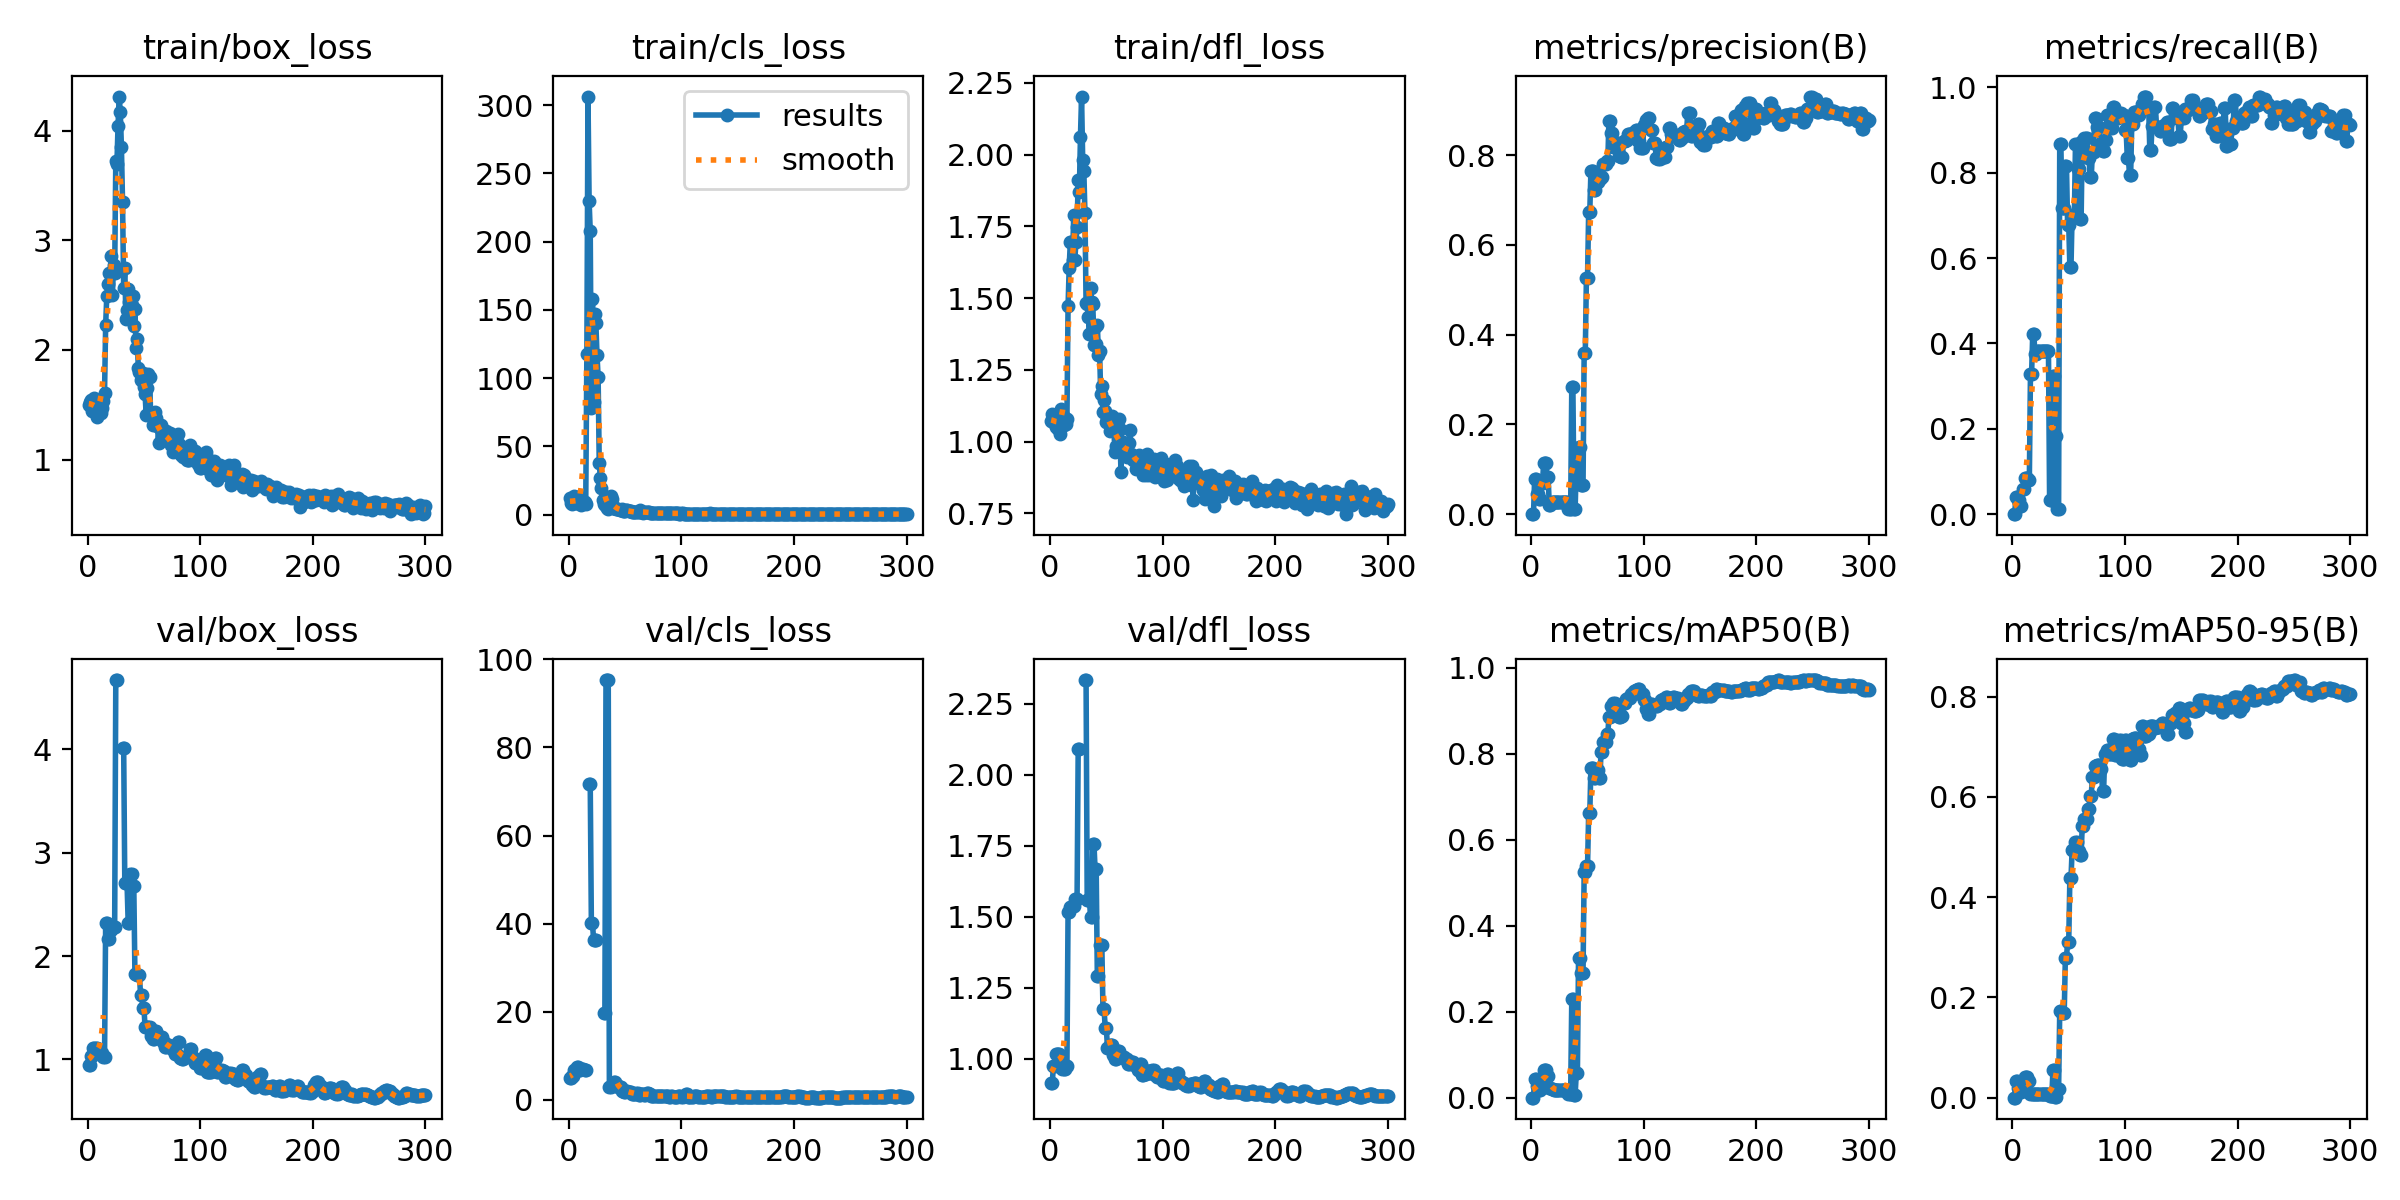

The table this chart was drawn from, first rows:
epoch, time, train/box_loss, train/cls_loss, train/dfl_loss, metrics/precision(B), metrics/recall(B), metrics/mAP50(B), metrics/mAP50-95(B), val/box_loss, val/cls_loss, val/dfl_loss, lr/pg0, lr/pg1, lr/pg2
1, 8.689, 1.501, 11.88, 1.073, 0, 0, 0, 0, 0.9479, 4.883, 0.9149, 0.00028, 0.00028, 0.00028
2, 12.39, 1.529, 8.541, 1.096, 0, 0, 0, 0, 0.9479, 4.883, 0.9149, 0.0005681, 0.0005681, 0.0005681
3, 16.27, 1.545, 7.979, 1.069, 0.07792, 0.03947, 0.04269, 0.03255, 1.028, 5.435, 0.9754, 0.0008543, 0.0008543, 0.0008543
4, 19.97, 1.447, 8.277, 1.073, 0.07792, 0.03947, 0.04269, 0.03255, 1.028, 5.435, 0.9754, 0.0009901, 0.0009901, 0.0009901
5, 23.7, 1.502, 13.36, 1.052, 0.04464, 0.03289, 0.02719, 0.01903, 1.11, 6.716, 1.017, 0.0009868, 0.0009868, 0.0009868
6, 27.35, 1.558, 8.559, 1.078, 0.04464, 0.03289, 0.02719, 0.01903, 1.11, 6.716, 1.017, 0.0009835, 0.0009835, 0.0009835
7, 30.99, 1.482, 13.24, 1.043, 0.03409, 0.01974, 0.01779, 0.01189, 1.111, 7.416, 1.015, 0.0009802, 0.0009802, 0.0009802
8, 34.6, 1.386, 8.536, 1.089, 0.03409, 0.01974, 0.01779, 0.01189, 1.111, 7.416, 1.015, 0.0009769, 0.0009769, 0.0009769
9, 38.28, 1.533, 13.23, 1.027, 0.07031, 0.05921, 0.04091, 0.02726, 1.103, 6.816, 0.9989, 0.0009736, 0.0009736, 0.0009736
10, 41.91, 1.46, 7.814, 1.113, 0.07031, 0.05921, 0.04091, 0.02726, 1.103, 6.816, 0.9989, 0.0009703, 0.0009703, 0.0009703
11, 45.63, 1.429, 6.954, 1.098, 0.113, 0.08553, 0.06472, 0.04176, 1.06, 7.089, 0.9635, 0.000967, 0.000967, 0.000967
12, 49.45, 1.427, 8.088, 1.058, 0.113, 0.08553, 0.06472, 0.04176, 1.06, 7.089, 0.9635, 0.0009637, 0.0009637, 0.0009637
13, 53.29, 1.467, 8.422, 1.081, 0.113, 0.08553, 0.06472, 0.04176, 1.06, 7.089, 0.9635, 0.0009604, 0.0009604, 0.0009604
14, 57.04, 1.532, 9.043, 1.06, 0.08219, 0.07895, 0.04964, 0.03257, 1.021, 6.806, 0.9721, 0.0009571, 0.0009571, 0.0009571
15, 60.75, 1.611, 7.672, 1.078, 0.08219, 0.07895, 0.04964, 0.03257, 1.021, 6.806, 0.9721, 0.0009538, 0.0009538, 0.0009538
16, 64.56, 2.228, 117.7, 1.471, 0.02146, 0.329, 0.02241, 0.0079, 2.321, inf, 1.517, 0.0009505, 0.0009505, 0.0009505
17, 68.7, 2.491, 306.4, 1.606, 0.02146, 0.329, 0.02241, 0.0079, 2.321, inf, 1.517, 0.0009472, 0.0009472, 0.0009472
18, 72.89, 2.601, 229.7, 1.695, 0.02763, 0.421, 0.02027, 0.0075, 2.166, 71.6, 1.534, 0.0009439, 0.0009439, 0.0009439
19, 77.04, 2.702, 207.8, 1.696, 0.02763, 0.421, 0.02027, 0.0075, 2.166, 71.6, 1.534, 0.0009406, 0.0009406, 0.0009406
20, 81.2, 2.692, 78.02, 1.633, 0.02612, 0.375, 0.01806, 0.00673, 2.247, 40.2, 1.539, 0.0009373, 0.0009373, 0.0009373
21, 85.4, 2.86, 157.9, 1.788, 0.02612, 0.375, 0.01806, 0.00673, 2.247, 40.2, 1.539, 0.000934, 0.000934, 0.000934
22, 89.65, 2.505, 82.82, 1.634, 0.02759, 0.3816, 0.01847, 0.00671, 2.282, 36.2, 1.563, 0.0009307, 0.0009307, 0.0009307
23, 93.87, 2.774, 147.2, 1.695, 0.02759, 0.3816, 0.01847, 0.00671, 2.282, 36.2, 1.563, 0.0009274, 0.0009274, 0.0009274
24, 98.08, 2.699, 140.2, 1.747, 0.02759, 0.3816, 0.01847, 0.00671, 2.282, 36.2, 1.563, 0.0009241, 0.0009241, 0.0009241
25, 102, 3.72, 117.2, 1.911, 0.02759, 0.3816, 0.01847, 0.00671, 4.67, inf, 2.089, 0.0009208, 0.0009208, 0.0009208
26, 105.8, 3.695, 100.7, 1.869, 0.02759, 0.3816, 0.01847, 0.00671, 4.67, inf, 2.089, 0.0009175, 0.0009175, 0.0009175
27, 109.8, 4.044, 37.66, 2.061, 0.02759, 0.3816, 0.01847, 0.00671, nan, nan, nan, 0.0009142, 0.0009142, 0.0009142
28, 113.8, 4.31, 26.82, 2.203, 0.02759, 0.3816, 0.01847, 0.00671, nan, nan, nan, 0.0009109, 0.0009109, 0.0009109
29, 117.8, 4.168, 19.86, 1.981, 0.02759, 0.3816, 0.01847, 0.00671, nan, nan, nan, 0.0009076, 0.0009076, 0.0009076
30, 121.7, 3.85, 10.45, 1.945, 0.02759, 0.3816, 0.01847, 0.00671, nan, nan, nan, 0.0009043, 0.0009043, 0.0009043
31, 125.6, 3.345, 8.143, 1.797, 0.02759, 0.3816, 0.01847, 0.00671, 4.017, 19.7, 2.333, 0.000901, 0.000901, 0.000901
32, 129.3, 2.561, 6.803, 1.483, 0.02759, 0.3816, 0.01847, 0.00671, 4.017, 19.7, 2.333, 0.0008977, 0.0008977, 0.0008977
33, 133.1, 2.744, 7.302, 1.478, 0.01163, 0.03289, 0.00785, 0.00424, 2.704, 95.29, 1.557, 0.0008944, 0.0008944, 0.0008944
34, 137, 2.279, 4.633, 1.436, 0.01163, 0.03289, 0.00785, 0.00424, 2.704, 95.29, 1.557, 0.0008911, 0.0008911, 0.0008911
35, 140.8, 2.364, 4.147, 1.373, 0.01163, 0.03289, 0.00785, 0.00424, 2.704, 95.29, 1.557, 0.0008878, 0.0008878, 0.0008878
36, 144.7, 2.551, 12.66, 1.536, 0.2827, 0.3241, 0.23, 0.05554, 2.321, 3.045, 1.498, 0.0008845, 0.0008845, 0.0008845
37, 148.8, 2.438, 13.92, 1.488, 0.2827, 0.3241, 0.23, 0.05554, 2.321, 3.045, 1.498, 0.0008812, 0.0008812, 0.0008812
38, 152.8, 2.435, 11.16, 1.478, 0.01205, 0.1842, 0.00724, 0.00183, 2.789, 3.494, 1.757, 0.0008779, 0.0008779, 0.0008779
39, 156.6, 2.412, 5.049, 1.335, 0.01205, 0.1842, 0.00724, 0.00183, 2.789, 3.494, 1.757, 0.0008746, 0.0008746, 0.0008746
40, 160.4, 2.49, 4.992, 1.401, 0.1111, 0.01316, 0.05629, 0.01686, 2.677, 3.98, 1.667, 0.0008713, 0.0008713, 0.0008713
41, 164.2, 2.215, 5.255, 1.342, 0.1111, 0.01316, 0.05629, 0.01686, 2.677, 3.98, 1.667, 0.000868, 0.000868, 0.000868
42, 167.9, 2.375, 4.234, 1.408, 0.1488, 0.8684, 0.3249, 0.1722, 1.824, 3.451, 1.291, 0.0008647, 0.0008647, 0.0008647
43, 172, 2.013, 4.502, 1.303, 0.1488, 0.8684, 0.3249, 0.1722, 1.824, 3.451, 1.291, 0.0008614, 0.0008614, 0.0008614
44, 176.1, 2.098, 4.315, 1.317, 0.06408, 0.7171, 0.2901, 0.1697, 1.818, 3.046, 1.401, 0.0008581, 0.0008581, 0.0008581
45, 179.9, 1.837, 3.287, 1.164, 0.06408, 0.7171, 0.2901, 0.1697, 1.818, 3.046, 1.401, 0.0008548, 0.0008548, 0.0008548
46, 183.7, 1.8, 3.317, 1.193, 0.06408, 0.7171, 0.2901, 0.1697, 1.818, 3.046, 1.401, 0.0008515, 0.0008515, 0.0008515
47, 187.4, 1.722, 4.05, 1.104, 0.3593, 0.8158, 0.5239, 0.2794, 1.622, 2.144, 1.175, 0.0008482, 0.0008482, 0.0008482
48, 191.5, 1.731, 2.902, 1.146, 0.3593, 0.8158, 0.5239, 0.2794, 1.622, 2.144, 1.175, 0.0008449, 0.0008449, 0.0008449
49, 195.6, 1.793, 2.792, 1.108, 0.5273, 0.6776, 0.538, 0.3107, 1.499, 1.88, 1.108, 0.0008416, 0.0008416, 0.0008416
50, 199.6, 1.663, 2.889, 1.067, 0.5273, 0.6776, 0.538, 0.3107, 1.499, 1.88, 1.108, 0.0008383, 0.0008383, 0.0008383
51, 203.5, 1.598, 3.485, 1.084, 0.6738, 0.5789, 0.6612, 0.4378, 1.315, 1.941, 1.039, 0.000835, 0.000835, 0.000835
52, 207.5, 1.406, 3.386, 1.062, 0.6738, 0.5789, 0.6612, 0.4378, 1.315, 1.941, 1.039, 0.0008317, 0.0008317, 0.0008317
53, 211.6, 1.655, 2.721, 1.037, 0.7638, 0.7019, 0.7669, 0.4935, 1.31, 1.908, 1.048, 0.0008284, 0.0008284, 0.0008284
54, 215.5, 1.781, 2.444, 1.051, 0.7638, 0.7019, 0.7669, 0.4935, 1.31, 1.908, 1.048, 0.0008251, 0.0008251, 0.0008251
55, 219.4, 1.754, 2.386, 1.089, 0.7638, 0.7019, 0.7669, 0.4935, 1.31, 1.908, 1.048, 0.0008218, 0.0008218, 0.0008218
56, 223.4, 1.395, 1.811, 1.055, 0.7223, 0.8684, 0.7425, 0.5103, 1.224, 1.421, 1.011, 0.0008185, 0.0008185, 0.0008185
57, 227.4, 1.414, 1.885, 1.066, 0.7223, 0.8684, 0.7425, 0.5103, 1.224, 1.421, 1.011, 0.0008152, 0.0008152, 0.0008152
58, 231.4, 1.319, 1.793, 0.9634, 0.7408, 0.8086, 0.7629, 0.4932, 1.192, 1.351, 0.999, 0.0008119, 0.0008119, 0.0008119
59, 235.1, 1.386, 1.666, 0.986, 0.7408, 0.8086, 0.7629, 0.4932, 1.192, 1.351, 0.999, 0.0008086, 0.0008086, 0.0008086
60, 239, 1.435, 1.896, 1.008, 0.7462, 0.6908, 0.7427, 0.4847, 1.272, 1.691, 1.027, 0.0008053, 0.0008053, 0.0008053
... 240 more rows
